The GitHub repository neuroben/mi-hulladekfelismero contains a labelled image folder "dataset" with 4 categories: glass, metal, paper, plastic. Examples follow, each with its label.

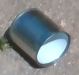
Label: metal

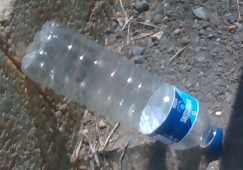
Label: plastic

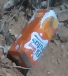
Label: paper

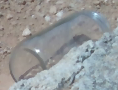
Label: glass

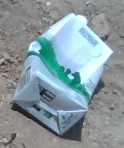
Label: paper

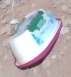
Label: plastic
